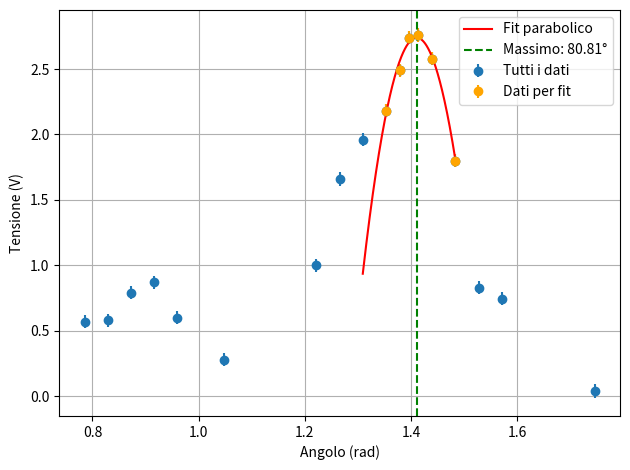

Write the Python code that produced this figure.
import numpy as np
import matplotlib.pyplot as plt
from scipy.optimize import curve_fit

# Tutti i dati
angolo_bragg_2 = np.radians(np.array([ 100, 90, 87.5,  85, 82.5, 81, 80, 79 ,  77.5,  75, 72.5,  70, 60, 55, 52.5, 50, 47.5, 45  ])) # rispetto theta i
V_bragg_2 = np.array([ 0.040, 0.746, 0.83, 1.8, 2.58, 2.76, 2.74, 2.49, 2.18, 1.96, 1.66, 1, 0.280,  0.6, 0.87, 0.79, 0.58, 0.57      ]) # V
sigma_V_b = 0.05 * np.ones(len(V_bragg_2))

# Dati selezionati per fit parabolico (zona del massimo)
angolo_bragg_parabola = np.radians(np.array([85, 82.5, 81, 80, 79 ,  77.5]))
V_bragg_parabola = np.array([1.8, 2.58, 2.76, 2.74, 2.49, 2.18])
sigma_V_b_p = 0.05 * np.ones(len(V_bragg_parabola))

# Fit parabolico: y = a*(x - b)^2 + c
def parabola(x, a, b, c):
    return a * (x - b)**2 + c

popt, pcov = curve_fit(parabola, angolo_bragg_parabola, V_bragg_parabola, p0=[-1, np.radians(80), 4], sigma=sigma_V_b_p, absolute_sigma=True)
a_fit, b_fit, c_fit = popt
sigma_b = np.sqrt(pcov[1, 1])  # errore sul massimo

# Calcolo lambda al massimo della parabola
d = 0.03825  # m
sigmad = 0.001  # m
n = 1
theta_max = b_fit
lambda_ = 2 * d * np.sin(theta_max) / n
sigma_lambda = 2 * np.sin(theta_max) * sigmad  # trascurando incertezza su theta

# Output
print(f"Massimo (angolo fit): {np.degrees(theta_max):.2f}° ± {np.degrees(sigma_b):.2f}°")
print(f"Lunghezza d'onda λ: {lambda_*1e9:.2f} nm ± {sigma_lambda*1e9:.2f} nm")

# Plot
theta_fit = np.linspace(np.radians(75), np.radians(85), 500)
V_fit = parabola(theta_fit, *popt)

plt.errorbar(angolo_bragg_2, V_bragg_2, yerr=sigma_V_b, fmt='o', label='Tutti i dati')
plt.errorbar(angolo_bragg_parabola, V_bragg_parabola, yerr=sigma_V_b_p, fmt='o', color='orange', label='Dati per fit')
plt.plot(theta_fit, V_fit, label='Fit parabolico', color='red')
plt.axvline(theta_max, color='green', linestyle='--', label=f'Massimo: {np.degrees(theta_max):.2f}°')

plt.xlabel("Angolo (rad)")
plt.ylabel("Tensione (V)")
plt.legend()
plt.grid()
plt.tight_layout()
plt.show()
